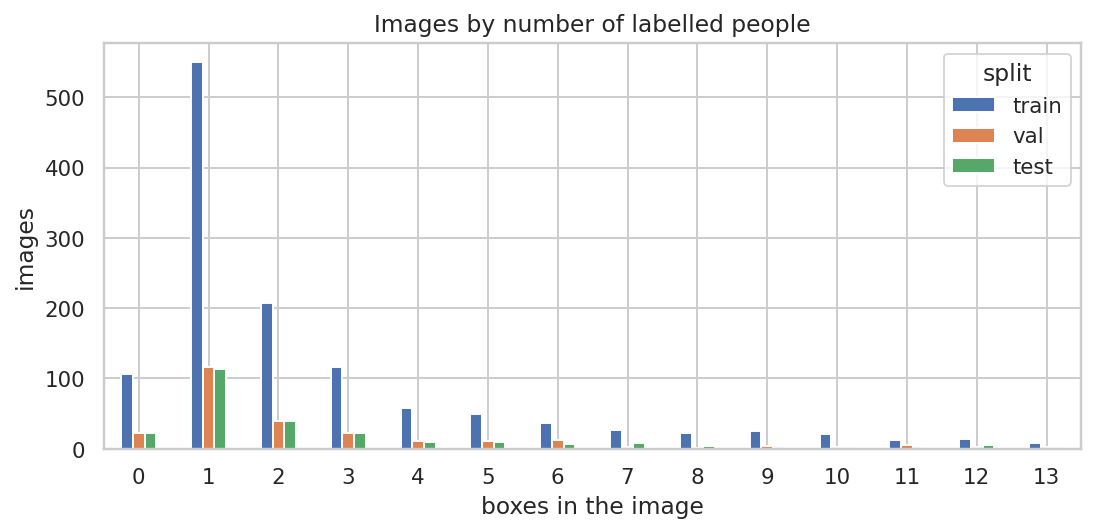

The table this chart was drawn from, first rows:
split, count, mean, std, min, 25%, 50%, 75%, max
test, 251.0, 2.57, 2.87, 0.0, 1.0, 1.0, 3.0, 13.0
train, 1253, 2.57, 2.74, 0.0, 1.0, 1.0, 3.0, 13.0
val, 257.0, 2.56, 2.83, 0.0, 1.0, 1.0, 3.0, 13.0
